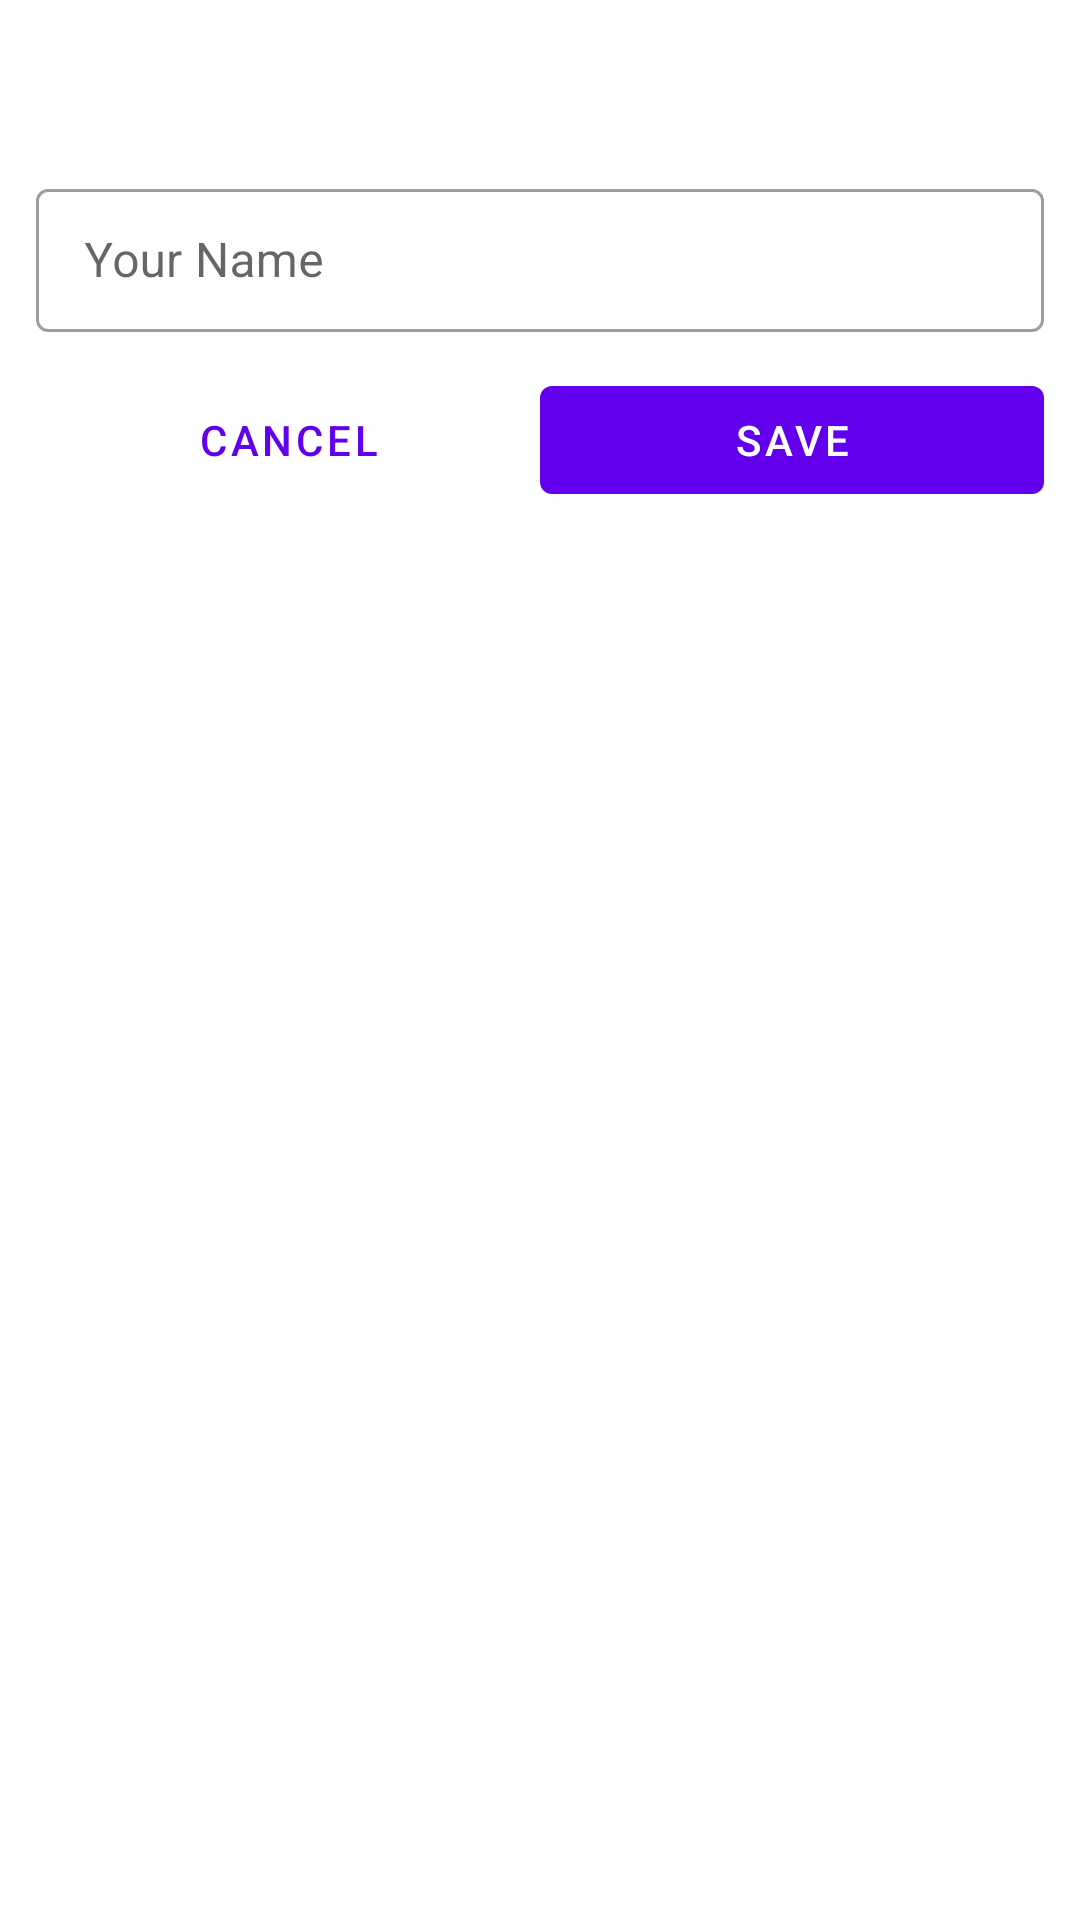

Layout XML and referenced resources for this Android screen:
<!-- AndroidManifest.xml: application theme Theme.ColourMemory -->
<!-- res/layout/dialog_save_score.xml -->
<?xml version="1.0" encoding="utf-8"?>
<androidx.constraintlayout.widget.ConstraintLayout xmlns:android="http://schemas.android.com/apk/res/android"
    xmlns:app="http://schemas.android.com/apk/res-auto"
    android:layout_width="wrap_content"
    android:padding="@dimen/dimen_12dp"
    android:layout_height="wrap_content">

    <com.google.android.material.textview.MaterialTextView
        android:id="@+id/tv_score"
        style="@style/TextAppearance.MaterialComponents.Body1"
        android:layout_width="wrap_content"
        android:layout_height="wrap_content"
        android:padding="@dimen/dimen_12dp"
        android:gravity="center"
        app:layout_constraintTop_toTopOf="parent"
        app:layout_constraintEnd_toEndOf="parent"
        app:layout_constraintStart_toStartOf="parent" />

    <com.google.android.material.textfield.TextInputLayout
        android:layout_width="match_parent"
        android:layout_height="wrap_content"
        android:id="@+id/til_name"
        style="@style/Widget.MaterialComponents.TextInputLayout.OutlinedBox.Dense"
        app:boxBackgroundMode="outline"
        android:imeOptions="actionGo"
        app:hintAnimationEnabled="false"
        app:layout_constraintTop_toBottomOf="@id/tv_score">

        <com.google.android.material.textfield.TextInputEditText
            android:layout_width="match_parent"
            android:id="@+id/tiel_name"
            android:hint="@string/your_name"
            android:layout_height="wrap_content"
            android:imeOptions="actionGo"
            android:maxLines="1" />

    </com.google.android.material.textfield.TextInputLayout>

    <com.google.android.material.button.MaterialButton
        android:layout_width="0dp"
        android:layout_height="wrap_content"
        android:text="@string/cancel"
        style="@style/Widget.MaterialComponents.Button.TextButton"
        android:id="@+id/btn_cancel"
        android:layout_marginTop="@dimen/dimen_12dp"
        app:layout_constraintStart_toStartOf="parent"
        app:layout_constraintEnd_toStartOf="@id/btn_save"
        app:layout_constraintTop_toBottomOf="@id/til_name"/>

    <com.google.android.material.button.MaterialButton
        android:layout_width="0dp"
        android:layout_height="wrap_content"
        android:text="@string/save"
        android:id="@+id/btn_save"
        android:layout_marginTop="@dimen/dimen_12dp"
        app:layout_constraintStart_toEndOf="@id/btn_cancel"
        app:layout_constraintEnd_toEndOf="parent"
        app:layout_constraintTop_toBottomOf="@id/til_name"/>

</androidx.constraintlayout.widget.ConstraintLayout>
<!-- resources referenced by this layout -->
<resources>
  <dimen name="dimen_12dp">12dp</dimen>
  <string name="cancel">Cancel</string>
  <string name="save">Save</string>
  <string name="your_name">Your Name</string>
  <style name="Theme.ColourMemory" parent="Theme.MaterialComponents.DayNight.NoActionBar">
          
          <item name="colorPrimary">@color/purple_500</item>
          <item name="colorPrimaryVariant">@color/purple_700</item>
          <item name="colorOnPrimary">@color/white</item>
          
          <item name="colorSecondary">@color/teal_200</item>
          <item name="colorSecondaryVariant">@color/teal_700</item>
          <item name="colorOnSecondary">@color/black</item>
          
          <item name="android:statusBarColor" tools:targetApi="l">?attr/colorPrimaryVariant</item>
          
      </style>
  <color name="purple_500">#FF6200EE</color>
  <color name="purple_700">#2F2447</color>
  <color name="white">#FFFFFFFF</color>
  <color name="teal_200">#FF03DAC5</color>
  <color name="teal_700">#FF018786</color>
  <color name="black">#FF000000</color>
</resources>
